Run: headless pygame with SDL's dummy video driver; simulated clock (each Clock.tick advances the game by its frame time, no real sleeping); random seed 0; keys injected as events and as key.get_pressed() state; no mouse input.
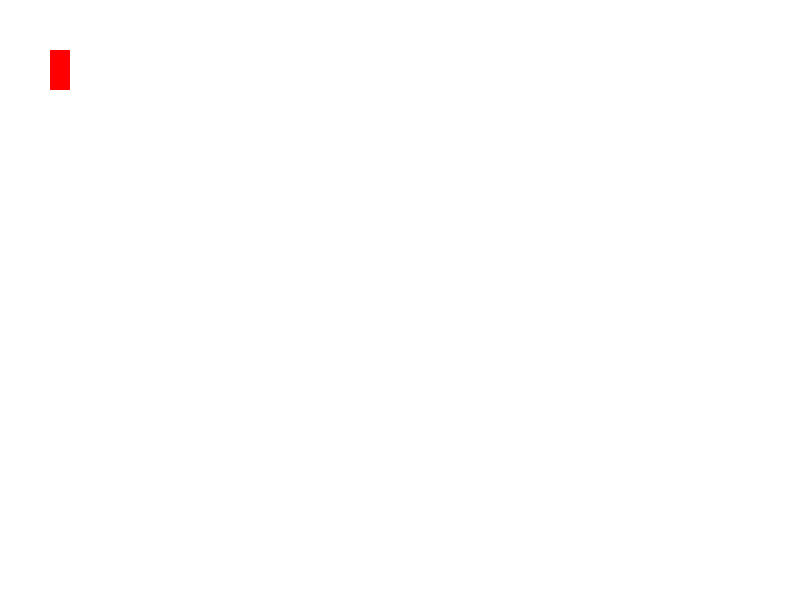
Frame 1 of 4 · flips 1–60 · no input
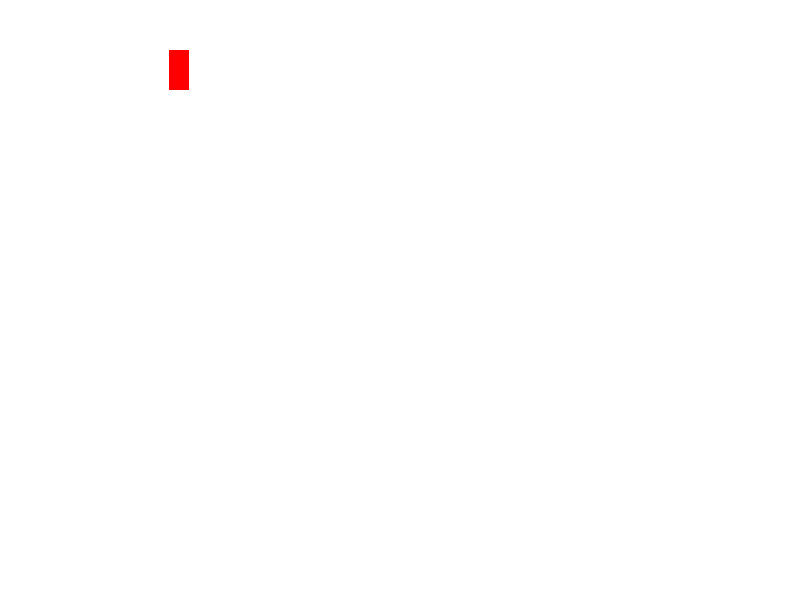
Frame 2 of 4 · flips 61–180 · tapped SPACE, RETURN · held RIGHT (→), D
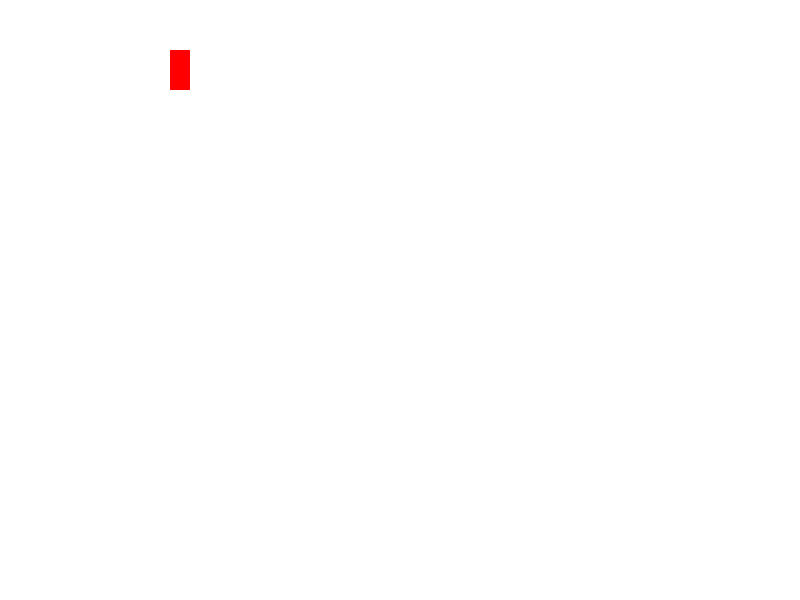
Frame 3 of 4 · flips 181–300 · held DOWN (↓), S
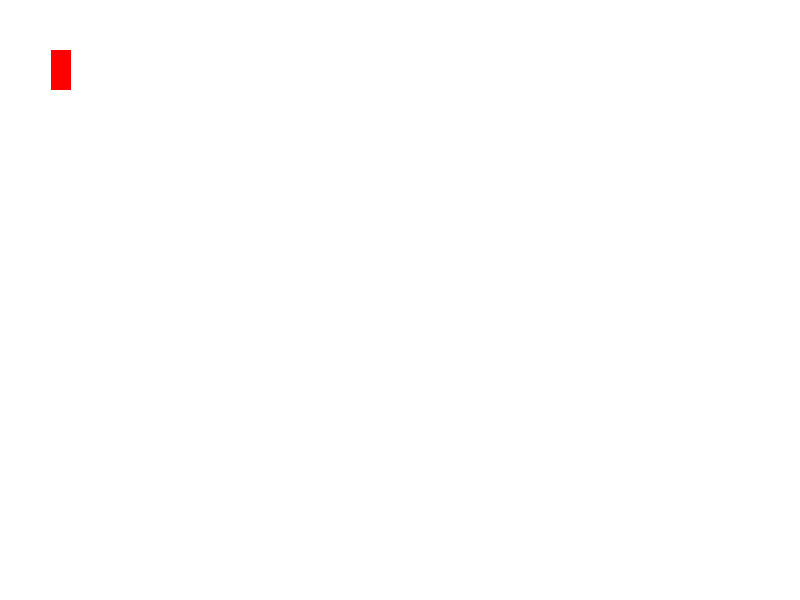
Frame 4 of 4 · flips 301–420 · held LEFT (←), A, UP (↑), W

The pygame program that drew these frames:

#This file was mad for the SPJ-Game-Dev YouTube channel
#Simple 2D window with a movable rectangle along the x axis
#Published June 21, 2024
import pygame

pygame.init()

#Screen Variables
WIDTH = 800
HEIGHT = 600
caption = "Simple Example"
fps = 60
screen = pygame.display.set_mode((WIDTH, HEIGHT))
pygame.display.set_caption(caption)

#Player Variables
dx = 0
dy = 0
p_width = 20
p_height = 40
prect = pygame.Rect(50, 50, p_width, p_height)

#Game Loop Variables
run = True
timer = pygame.time.Clock()

#Main Game Loop
while run:
    timer.tick(fps)
    screen.fill((255, 255, 255))
    pygame.draw.rect(screen, 'Red', prect)
    #Event Handler
    for event in pygame.event.get():
        if event.type == pygame.QUIT:
            run = False
        if event.type == pygame.KEYDOWN:
            if event.key == pygame.K_a:
                dx = -1
            if event.key == pygame.K_d:
                dx = 1
        if event.type == pygame.KEYUP:
            if event.key == pygame.K_a:
                dx = 0
            if event.key == pygame.K_d:
                dx = 0
    prect.x += dx
    prect.y += dy
    pygame.display.update()
pygame.quit()
